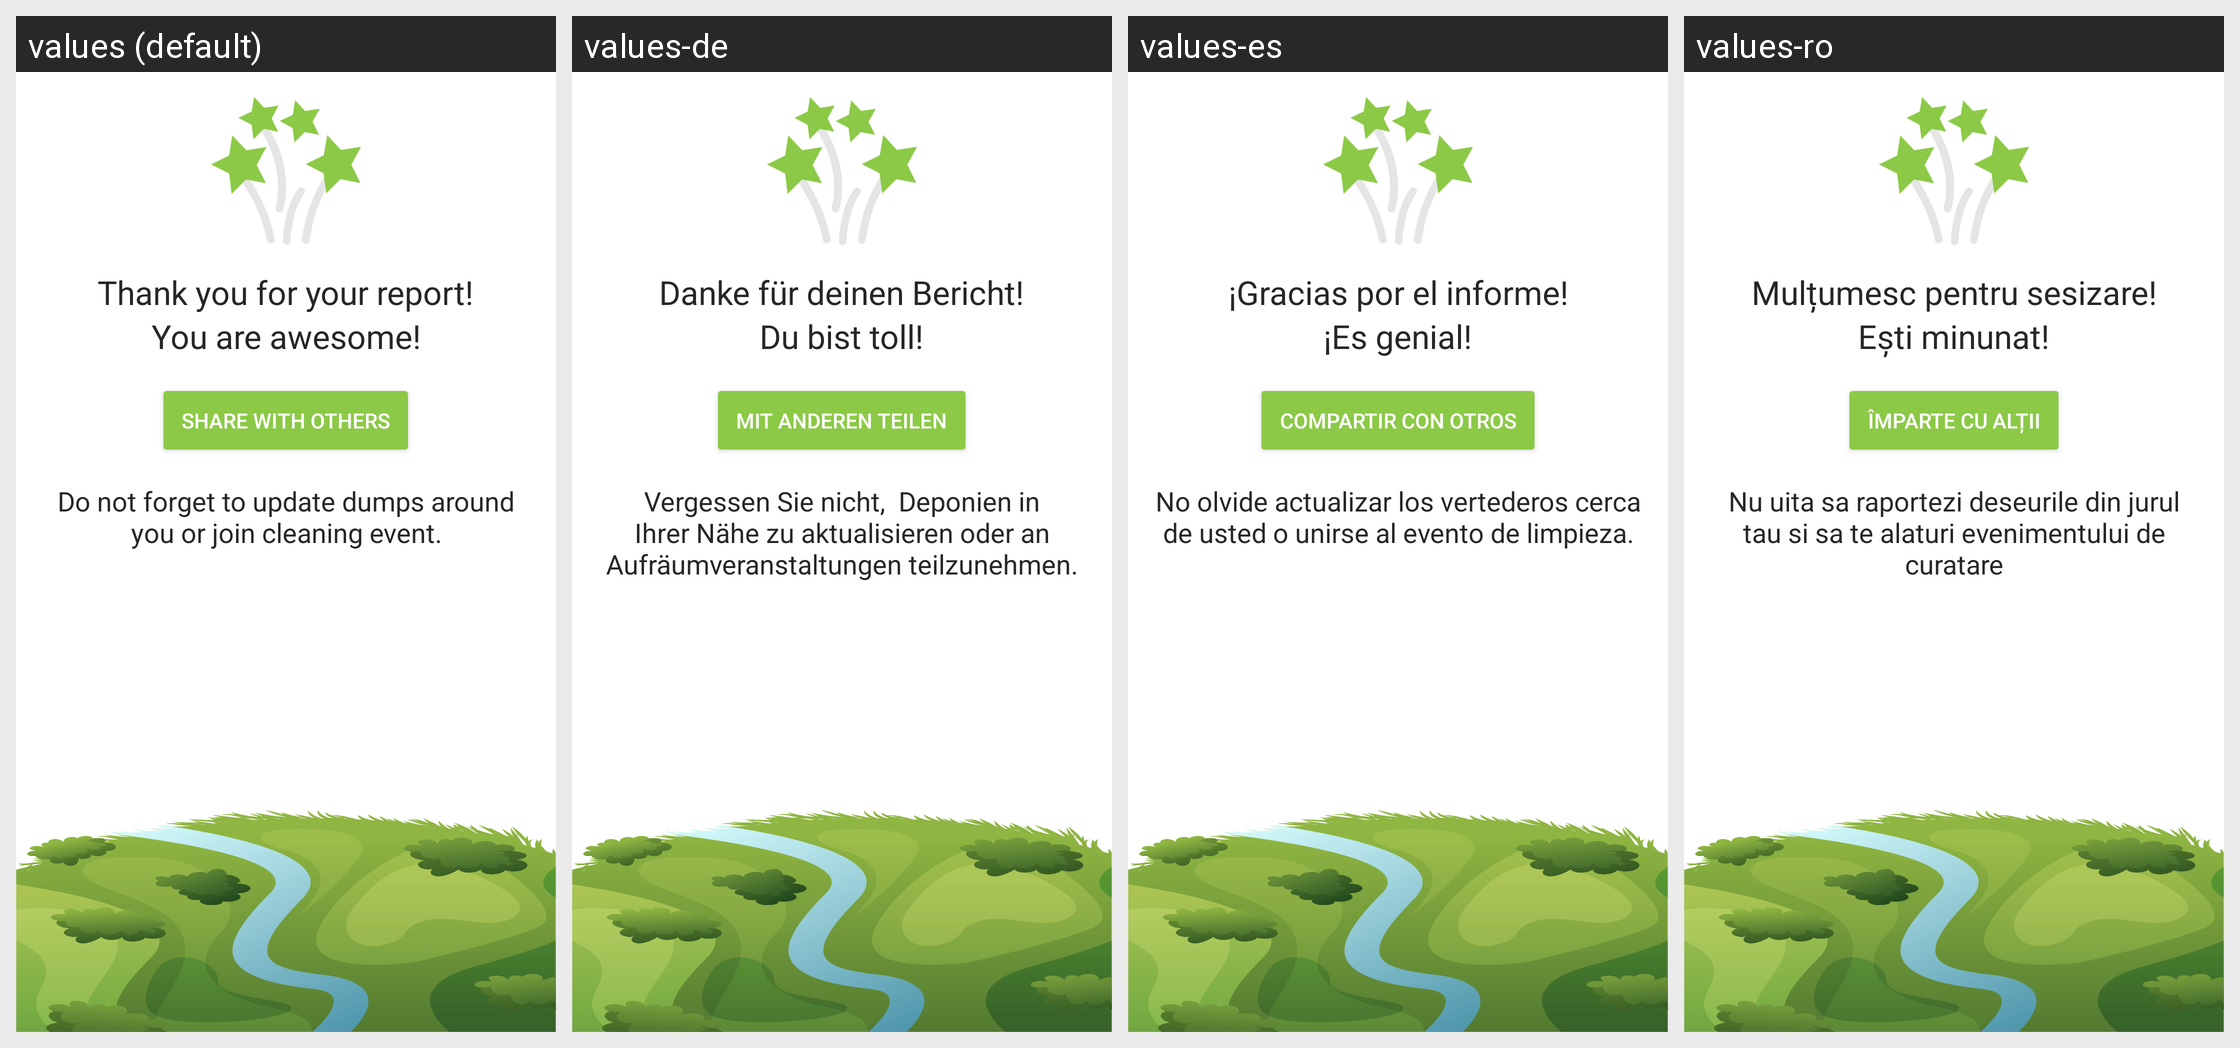

The same Android screen rendered under several of its app's locales, left to right. List the strings drawn on it with the default value and each locale's translation.
Android screen res/layout/fragment_thank_you.xml rendered under 4 locales, left to right: values (default), values-de, values-es, values-ro. Device: Nexus 5 (rendered at 1080×1920; each locale shown at half size, 540×960, under a caption strip naming it); theme Theme.TrashOut.
Other locales in the repository, not shown: values-cs, values-fr, values-hu, values-it, values-ka, values-pt, values-ru, values-sk, values-sr, values-uk.
Strings drawn on this screen, with the default value and each locale's value (text and hints the layout hard-codes, and strings that could not be matched under every locale, appear in the picture but are not listed):

trash.create.thankYou.sentence1
  values: Thank you for your report!
  values-de: Danke für deinen Bericht!
  values-es: ¡Gracias por el informe!
  values-ro: Mulțumesc pentru sesizare!

trash.create.thankYou.sentence2
  values: You are awesome!
  values-de: Du bist toll!
  values-es: ¡Es genial!
  values-ro: Ești minunat!

trash.create.thankYou.shareTitle
  values: Share with others
  values-de: Mit anderen teilen
  values-es: Compartir con otros
  values-ro: Împarte cu alții

trash.create.thankYou.sentence3
  values: Do not forget to update dumps around you or join cleaning event.
  values-de: Vergessen Sie nicht,  Deponien in Ihrer Nähe zu aktualisieren oder an Aufräumveranstaltungen teilzunehmen.
  values-es: No olvide actualizar los vertederos cerca de usted o unirse al evento de limpieza.
  values-ro: Nu uita sa raportezi deseurile din jurul tau si sa te alaturi evenimentului de curatare
